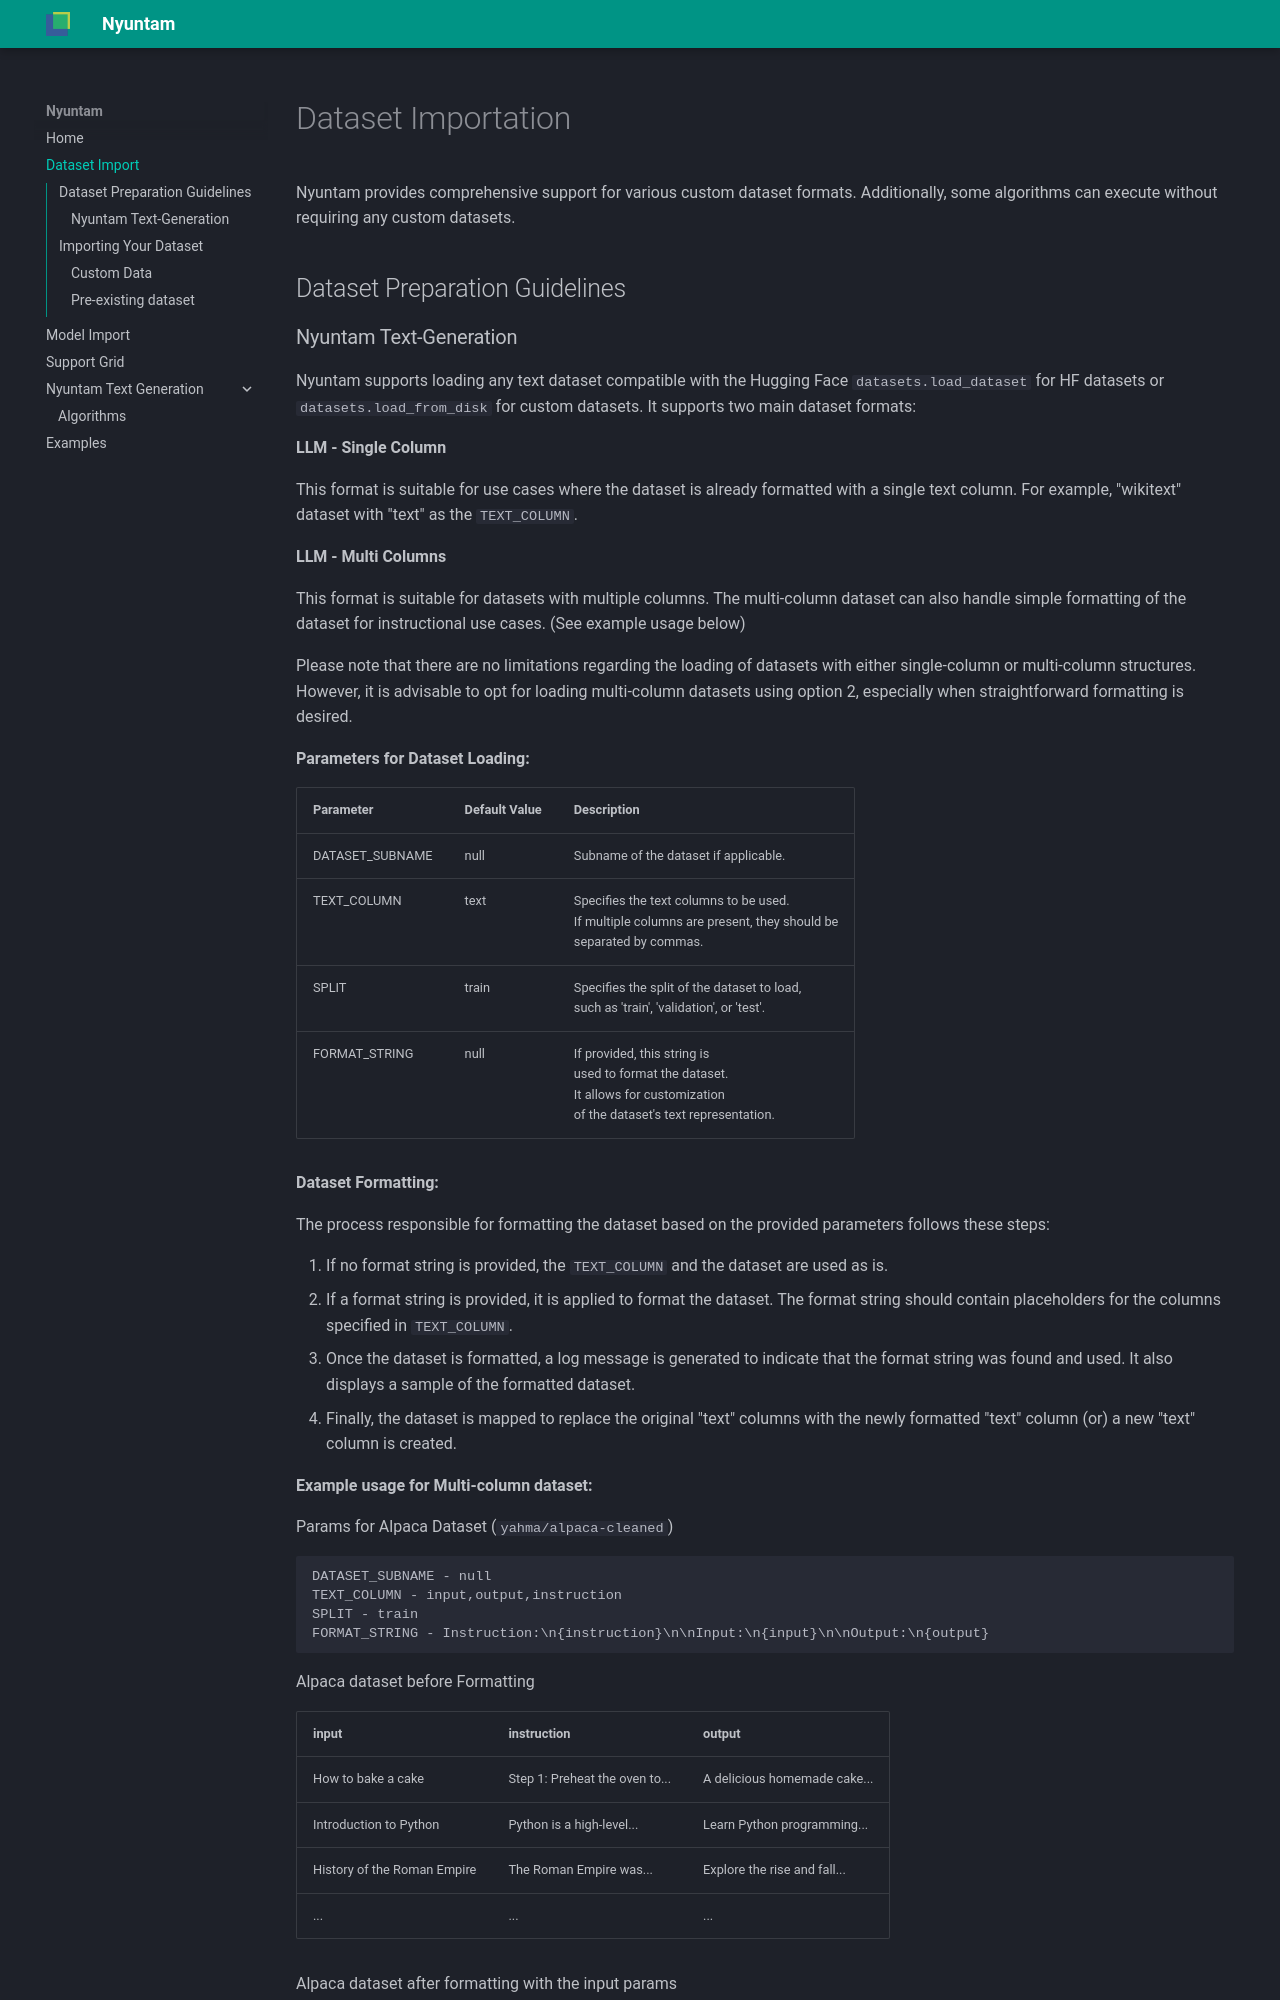

repository: nyunAI/nyuntam-docs · page: dataset/index.html · generator: mkdocs

# Dataset Importation

Nyuntam provides comprehensive support for various custom dataset formats. Additionally, some algorithms can execute without requiring any custom datasets.

## Dataset Preparation Guidelines
